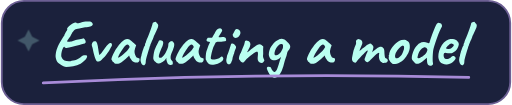
t = 0.00 s
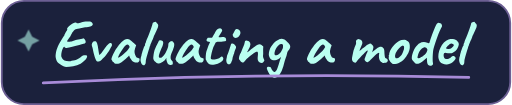
t = 0.95 s
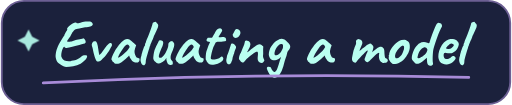
t = 1.90 s
t = 2.55 s: frame unchanged from t = 1.90 s, image omitted
t = 3.20 s: frame unchanged from t = 1.90 s, image omitted
t = 4.10 s: frame unchanged from t = 0.95 s, image omitted

The animated SVG that drew these frames (rendered in a browser with its animation timeline set to each time). Animation: 1 CSS @keyframes rule; one cycle of 5.00 s, repeats indefinitely.

<svg xmlns="http://www.w3.org/2000/svg" width="277" height="57" viewBox="0 0 277 57" role="img" aria-labelledby="heading">
  <title id="heading">Evaluating a model</title>
  <metadata>Lettering based on Caveat by the Caveat Project Authors, licensed under the SIL Open Font License 1.1.</metadata>
  <style>
    .ink-shine { animation: shine 5s ease-in-out infinite; }
    @keyframes shine { 0%, 100% { opacity: .25; } 38%, 64% { opacity: .9; } }
    @media (prefers-reduced-motion: reduce) { .ink-shine { animation: none; } }
  </style>
  <rect x=".5" y=".5" width="276" height="56" rx="12" fill="#1b213c" stroke="#6c5f93"/>
  <path d="M35.37 36.37Q34.28 36.3 33.2 35.58Q32.11 34.86 31.2 34.23Q30.61 33.63 30.28 32.95Q29.96 32.27 29.77 31.15Q29.62 30.48 29.77 29.4Q29.91 28.32 30.22 27.21Q30.54 26.11 30.82 25.48Q31.23 24.5 31.88 23.36Q32.53 22.23 33.18 21.19Q33.83 20.16 34.21 19.53Q34.45 19.28 34.44 19.27Q34.42 19.25 34.42 19.25Q34.42 19.07 34.79 18.36Q35.16 17.64 35.44 17.08Q35.96 16.52 36.03 16.17Q36.1 15.82 35.92 15.61Q35.86 15.47 36.22 15.01Q36.59 14.56 37.26 13.98Q37.92 13.4 38.73 12.95Q39.56 12.28 40.35 12.23Q41.14 12.18 41.28 12.56Q41.28 12.67 41.68 12.62Q42.09 12.56 42.63 12.44Q43.17 12.32 43.59 12.25Q43.77 12.04 44.41 11.92Q45.06 11.79 45.94 11.69Q46.39 11.72 46.95 11.71Q47.51 11.69 47.95 11.65Q48.39 11.62 48.39 11.62Q48.63 11.55 49.1 11.92Q49.58 12.28 49.86 12.91Q50.1 13.54 49.44 14Q48.77 14.45 47.34 14.63Q46.28 14.77 45.7 14.86Q45.11 14.94 44.47 15.07Q43.84 15.19 42.61 15.47Q41.73 15.64 41.14 15.75Q40.55 15.85 40.11 16.17Q39.67 16.48 39.15 17.29Q38.9 17.46 38.52 18.2Q38.13 18.93 37.75 19.67Q36.77 21.03 36.29 21.68Q35.82 22.33 35.96 22.5Q35.96 22.5 36.45 22.61Q36.94 22.71 37.08 22.71Q37.43 22.54 37.94 22.47Q38.45 22.4 38.76 22.33Q40.93 21.77 41.96 21.51Q43 21.24 43.43 21.14Q43.87 21.03 44.22 21Q44.71 20.61 45.22 21.05Q45.73 21.49 45.94 22.09Q46.18 22.78 45.94 23.17Q45.69 23.55 44.87 23.8Q44.05 24.04 42.54 24.38Q41.04 24.71 38.76 25.34Q36.84 25.9 35.64 26Q34.45 26.11 34.52 25.41Q34.28 25.27 33.98 25.67Q33.69 26.07 33.44 26.77Q33.2 27.48 33 28.28Q32.81 29.09 32.78 29.79Q32.74 30.48 32.88 30.87Q33.16 31.68 33.77 32.25Q34.38 32.83 35.58 33.18Q36.27 33.22 36.94 33.28Q37.61 33.35 38.45 33.01Q40.51 32.66 41.32 32.27Q42.12 31.88 42.3 31.75Q42.58 31.61 42.66 31.46Q42.75 31.32 42.92 31.32Q42.82 31.5 43 31.32Q43.17 31.15 43.56 30.84Q44.29 30.2 45.03 30.06Q45.76 29.93 46.25 30.05Q46.74 30.17 46.78 30.34Q46.98 30.7 46.56 31.45Q46.15 32.2 45.29 33.04Q44.43 33.88 43.28 34.55Q41.42 35.52 39.25 35.93Q37.08 36.33 35.37 36.37ZM51.95 33.15Q51.71 32.94 51.31 31.89Q50.9 30.85 50.54 29.44Q50.17 28.04 49.96 26.84Q49.82 26.14 49.66 25.66Q49.5 25.16 49.4 24.85Q49.22 24.22 49.52 23.52Q49.82 22.82 50.24 22.57Q50.41 22.47 50.89 22.42Q51.36 22.36 51.5 22.4Q51.92 22.54 52.27 23.68Q52.62 24.81 52.9 26.67Q53.04 27.75 53.13 28.26Q53.21 28.77 53.21 28.91Q53.35 29.19 53.41 29.59Q53.46 29.99 53.74 29.71Q53.88 29.57 54.18 29.23Q54.47 28.88 54.89 28.31Q55.63 27.32 56.07 26.69Q56.5 26.05 57.06 25.34Q57.31 24.99 57.73 24.57Q58.15 24.15 58.57 23.78Q58.99 23.41 59.27 23.34Q60.11 23.2 60.3 23.96Q60.49 24.71 59.8 25.69Q59.52 26.11 59.36 26.48Q59.2 26.84 59.06 26.98Q58.78 27.54 58.19 28.4Q57.59 29.26 57.03 29.98Q56.47 30.7 56.26 30.91Q56.12 31.04 55.65 31.43Q55.17 31.81 54.75 32.41Q53.91 33.22 53.14 33.39Q52.38 33.56 51.95 33.15ZM61.62 34.27Q61.48 33.98 61 33.7Q60.53 33.42 60.53 33.28Q60.53 33.15 60.37 32.85Q60.21 32.55 60.07 32.41Q59.9 32.2 60.18 31.38Q60.46 30.55 61.02 29.36Q61.58 28.17 62.24 26.95Q62.52 26.67 62.8 26.21Q63.09 25.76 63.23 25.62Q63.23 25.48 63.33 25.36Q63.44 25.23 63.58 25.23L63.85 24.67Q63.92 24.53 64.29 24.11Q64.65 23.7 65.18 23.19Q65.71 22.68 66.25 22.22Q66.79 21.76 67.14 21.56Q67.88 21.07 68.67 21.11Q69.45 21.14 70.02 21.59Q70.12 21.7 70.49 22.02Q70.86 22.33 71.33 22.71Q71.8 23.1 72.15 23.41L73.44 24.57L72.84 26.32Q72.39 27.72 72.61 28.77Q72.83 29.82 73.27 30.59Q73.44 30.98 73.74 31.19Q74.04 31.39 74.53 31.46Q74.81 31.5 75.06 31.68Q75.3 31.85 75.3 32.23Q75.3 33.08 75 33.44Q74.7 33.81 74.36 33.88Q73.2 34.02 72.15 33.64Q71.1 33.25 70.26 31.64Q70.12 31.43 69.89 30.85Q69.66 30.27 69.63 30.1Q69.49 30.27 69.26 30.54Q69.03 30.8 68.83 31.01Q66.34 33.53 64.56 34.28Q62.79 35.03 61.62 34.27ZM63.54 31.36Q63.78 31.39 64.31 31.1Q64.83 30.8 65.71 30.1Q66.9 29.09 67.67 28.42Q68.44 27.75 69.17 26.7L69.94 25.45Q69.59 24.64 69.31 24.39Q69.03 24.15 68.75 24.15Q68.3 24.15 67.67 24.73Q67.04 25.3 66.25 26.41Q65.47 27.51 64.48 29.16Q64.03 29.93 63.78 30.64Q63.54 31.36 63.54 31.36ZM77.86 35.38Q77.19 35.56 76.67 35.02Q76.14 34.48 75.93 33.42Q75.72 32.38 76 31.08Q76.18 30.66 76.28 30.26Q76.39 29.86 76.39 29.61Q76.46 29.26 76.67 28.58Q76.88 27.89 77.12 27.16Q77.37 26.42 77.59 25.85Q77.82 25.27 77.89 25.13Q78.03 25.13 78.14 24.88Q78.24 24.64 78.24 24.39Q78.24 24.11 78.36 23.77Q78.48 23.41 78.62 23.27Q78.62 23.1 78.71 22.87Q78.8 22.64 78.8 22.5Q78.8 22.36 78.89 22.23Q78.98 22.09 78.98 21.95Q79.22 21.49 79.62 20.49Q80.03 19.49 80.5 18.27Q80.97 17.04 81.39 15.85Q81.81 14.66 82.07 13.84Q82.34 13.02 82.34 12.84Q82.34 12.56 82.55 12.32Q82.76 12.07 83.04 12.07Q83.14 11.97 83.53 11.92Q83.91 11.86 84.05 11.86Q84.05 11.86 84.19 12Q84.33 12.14 84.61 12.42Q84.89 12.67 85.15 12.98Q85.42 13.3 85.42 13.72Q85.42 14.17 85.29 14.59Q85.17 15.01 84.86 15.73Q84.54 16.45 83.88 17.85Q83.59 18.55 83.28 19.16Q82.97 19.77 82.97 19.91Q82.97 20.05 82.84 20.34Q82.72 20.61 82.58 21.03Q82.44 21.31 82.2 21.86Q81.95 22.4 81.69 23.01Q81.43 23.62 81.25 24.06Q81.08 24.5 81.08 24.57Q81.08 24.71 81.06 24.85Q81.04 24.99 80.9 25.13Q80.76 25.13 80.74 25.32Q80.73 25.52 80.73 25.52Q80.73 25.86 80.17 27.37Q79.61 29.29 79.13 30.91Q78.66 32.52 78.66 33.49Q78.66 34.34 78.4 34.79Q78.14 35.24 77.86 35.38ZM90.88 34.93Q90.53 34.58 90.31 33.97Q90.11 33.35 89.9 32.55Q89.83 32.27 89.84 31.92Q89.86 31.57 89.83 31.36Q89.72 31.61 89.49 31.99Q89.27 32.38 89.06 32.55Q88.92 32.69 88.43 33.09Q87.94 33.49 87.45 33.74Q86.29 34.48 85.4 34.42Q84.51 34.37 83.84 33.53Q83.28 33.08 82.93 32.38Q82.58 31.68 82.79 30.7Q82.86 29.47 83.14 28.3Q83.42 27.12 84.3 25.16Q85.03 23.73 85.42 22.92Q85.8 22.12 85.91 21.98Q86.43 21.8 87.2 22Q87.97 22.19 88.04 22.68Q88.25 23.03 88.04 23.99Q87.83 24.95 87.2 26.18Q86.71 27.37 86.27 28.49Q85.84 29.61 85.75 30.38Q85.66 31.15 86.15 31.32Q86.47 31.5 87.08 31.29Q87.69 31.08 88.53 30.03Q89.37 28.98 90.32 26.7Q90.6 26 90.74 25.46Q90.88 24.92 90.91 24.25Q90.84 23.84 91.14 23.38Q91.44 22.92 91.86 22.68Q92 22.5 92.24 22.35Q92.49 22.19 92.56 22.36L93.12 22.33Q93.26 22.29 93.43 22.61Q93.61 22.92 93.78 23.06Q94.17 23.38 94.13 24.43Q94.1 25.48 93.29 27.37Q92.63 28.8 92.4 29.54Q92.17 30.27 92.14 30.98Q92.14 31.61 92.24 32.04Q92.35 32.48 92.87 32.94Q93.26 33.18 93.31 33.76Q93.36 34.34 93.33 34.76Q93.26 35.07 92.78 35.19Q92.31 35.31 91.77 35.24Q91.23 35.17 90.88 34.93ZM96.41 34.27Q96.27 33.98 95.79 33.7Q95.32 33.42 95.32 33.28Q95.32 33.15 95.16 32.85Q95.01 32.55 94.87 32.41Q94.69 32.2 94.97 31.38Q95.25 30.55 95.81 29.36Q96.37 28.17 97.04 26.95Q97.32 26.67 97.6 26.21Q97.88 25.76 98.02 25.62Q98.02 25.48 98.12 25.36Q98.23 25.23 98.37 25.23L98.65 24.67Q98.72 24.53 99.08 24.11Q99.44 23.7 99.97 23.19Q100.5 22.68 101.04 22.22Q101.58 21.76 101.94 21.56Q102.67 21.07 103.46 21.11Q104.25 21.14 104.81 21.59Q104.91 21.7 105.28 22.02Q105.65 22.33 106.12 22.71Q106.59 23.1 106.94 23.41L108.24 24.57L107.63 26.32Q107.19 27.72 107.4 28.77Q107.62 29.82 108.06 30.59Q108.24 30.98 108.53 31.19Q108.83 31.39 109.32 31.46Q109.6 31.5 109.85 31.68Q110.09 31.85 110.09 32.23Q110.09 33.08 109.79 33.44Q109.5 33.81 109.15 33.88Q107.99 34.02 106.94 33.64Q105.89 33.25 105.05 31.64Q104.91 31.43 104.68 30.85Q104.46 30.27 104.42 30.1Q104.28 30.27 104.05 30.54Q103.83 30.8 103.62 31.01Q101.13 33.53 99.35 34.28Q97.58 35.03 96.41 34.27ZM98.33 31.36Q98.58 31.39 99.1 31.1Q99.63 30.8 100.5 30.1Q101.69 29.09 102.46 28.42Q103.23 27.75 103.97 26.7L104.74 25.45Q104.39 24.64 104.11 24.39Q103.83 24.15 103.55 24.15Q103.09 24.15 102.46 24.73Q101.83 25.3 101.04 26.41Q100.26 27.51 99.28 29.16Q98.82 29.93 98.58 30.64Q98.33 31.36 98.33 31.36ZM113.66 35.03Q113.28 34.97 112.82 34.56Q112.37 34.16 112 33.65Q111.63 33.15 111.53 32.8Q111.53 32.73 111.44 32.62Q111.35 32.52 111.35 32.52Q111.21 32.41 111.19 31.59Q111.18 30.77 111.28 29.75Q111.39 28.73 111.53 28.14Q111.7 27.58 112.05 26.62Q112.4 25.66 112.65 24.88L113.59 22.85L112.19 22.47Q111.95 22.4 111.79 22.19Q111.63 21.98 111.63 21.84Q111.63 21.56 111.95 21.03Q112.26 20.51 112.4 20.51Q112.58 20.54 113.05 20.54Q113.52 20.54 113.98 20.51Q114.43 20.47 114.54 20.44Q114.68 20.37 114.82 20.25Q114.96 20.12 115.03 19.88Q115.2 19.49 115.34 19.28Q115.48 19.07 115.73 18.65Q115.97 18.2 116.13 17.88Q116.29 17.57 116.64 17.01Q116.81 16.76 117.02 16.41Q117.23 16.06 117.55 15.82Q117.86 15.54 118.58 15.42Q119.3 15.29 119.82 15.75Q120.1 16.1 120.14 16.41Q120.17 16.73 119.86 17.22Q119.58 17.81 119.21 18.29Q118.84 18.76 118.53 19.35Q117.97 20.12 118.32 20.23Q118.67 20.34 120.28 20.09Q121.29 19.91 121.75 20.3Q122.2 20.68 122.27 21.28Q122.38 22.12 122.1 22.29Q121.82 22.47 120.49 22.47Q119.65 22.61 119.05 22.63Q118.46 22.64 118.18 22.64Q117.72 22.68 117.58 22.68Q117.44 22.68 117.16 22.75Q116.88 22.82 116.76 22.98Q116.64 23.13 116.5 23.41Q116.36 23.55 116.08 24.15Q115.8 24.74 115.38 25.45Q114.89 26.91 114.55 28.26Q114.22 29.61 113.98 30.94Q113.87 31.61 114.03 31.9Q114.19 32.2 114.92 32.27Q115.31 32.3 116.04 32.25Q116.78 32.2 117.27 32.06Q117.65 31.88 118.07 31.69Q118.49 31.5 118.84 31.29Q119.16 31.11 119.47 30.92Q119.79 30.73 119.79 30.73Q119.96 30.45 120.29 30.82Q120.63 31.18 120.77 31.61Q120.77 32.02 120.59 32.6Q120.42 33.18 119.3 33.81Q117.72 34.79 116.15 35Q114.57 35.21 113.66 35.03ZM122.87 34.41Q122.59 34.12 122.46 33.56Q122.34 33.01 122.38 32.46Q122.41 31.92 122.55 31.64Q122.55 31.36 122.64 31.2Q122.73 31.04 122.69 30.91Q122.66 30.77 122.76 30.41Q122.87 30.06 122.97 29.75Q123.22 29.19 123.53 28.3Q123.85 27.41 124.16 26.48Q124.48 25.55 124.69 24.87Q124.9 24.18 124.93 24.04Q124.93 23.62 125.49 23.59Q125.91 23.45 126.51 23.94Q127.1 24.43 127.45 24.99Q127.73 25.27 127.66 25.73Q127.59 26.18 127.21 27.02Q127.07 27.3 126.87 27.95Q126.68 28.59 126.61 29.02Q126.47 29.29 126.28 29.8Q126.09 30.31 125.95 30.77Q125.88 30.94 125.81 31.41Q125.74 31.88 125.63 32.38Q125.53 32.87 125.35 33.15Q125.04 34.58 124.25 34.83Q123.46 35.07 122.87 34.41ZM126.65 20.37Q126.26 20.09 126.07 19.69Q125.88 19.28 125.86 18.97Q125.84 18.65 125.91 18.58Q126.26 18.2 126.52 17.57Q126.79 16.94 127.1 16.41Q127.17 16.31 127.29 16.12Q127.42 15.92 127.56 15.89Q127.98 15.61 128.73 15.92Q129.48 16.24 129.83 16.8Q130.15 17.46 130.02 18.16Q129.9 18.86 129.27 19.63Q128.75 20.34 127.94 20.53Q127.14 20.72 126.65 20.37ZM141.63 34.16Q140.86 34.09 140.35 33.83Q139.84 33.56 139.53 32.76Q139.39 32.2 139.4 31.59Q139.42 30.98 139.49 30.4Q139.56 29.82 139.56 29.4Q139.56 29.33 139.56 29.12Q139.56 28.91 139.56 28.73Q139.49 28.21 139.3 28.09Q139.11 27.96 138.65 28.14Q137.92 28.49 137.06 29.07Q136.2 29.64 135.27 30.4Q134.35 31.15 133.37 31.99Q132.6 32.83 132.23 33.36Q131.86 33.88 131.48 33.88Q131.2 34.02 130.88 33.81Q130.57 33.6 130.22 33.32Q129.97 33.04 129.64 32.6Q129.31 32.16 129.24 32.02Q129.24 31.46 129.32 31.01Q129.41 30.55 129.6 30.06Q129.8 29.57 130.08 28.95Q130.22 28.7 130.34 28.44Q130.46 28.17 130.64 27.86Q130.78 27.37 131.04 26.74Q131.3 26.11 131.55 25.55Q131.93 24.64 132.14 23.98Q132.35 23.31 132.49 22.54Q132.46 22.47 132.53 22.33Q132.6 22.19 132.74 22.16H132.77H132.81Q133.05 21.98 133.73 22.1Q134.42 22.23 134.77 22.5Q135.5 23.13 135.47 24.15Q135.43 25.16 134.42 26.81Q134.17 27.37 133.91 27.84Q133.65 28.31 133.65 28.49Q133.65 28.49 133.93 28.28Q134.21 28.07 134.59 27.77Q134.98 27.48 135.26 27.3Q135.43 27.12 136.03 26.65Q136.62 26.18 137.32 25.66Q138.02 25.13 138.44 24.85Q138.83 24.57 139.42 24.27Q140.02 23.98 140.16 23.98Q140.51 23.98 141.01 24.22Q141.52 24.46 141.96 24.8Q142.4 25.13 142.47 25.41Q142.47 25.55 142.43 25.78Q142.4 26 142.4 26.18Q142.36 26.74 142.38 27.53Q142.4 28.31 142.4 29.1Q142.4 29.89 142.26 30.52Q142.26 30.52 142.29 30.57Q142.33 30.62 142.36 30.73Q142.33 30.77 142.34 30.85Q142.36 30.94 142.36 30.94Q142.43 31.18 142.52 31.43Q142.61 31.68 142.75 31.97Q142.89 32.27 143.06 32.73Q143.03 33.18 142.55 33.62Q142.08 34.05 141.63 34.16ZM149.68 42Q148.7 42.38 147.63 41.88Q146.56 41.37 145.79 40.28Q145.65 40.08 145.37 39.53Q145.09 38.99 144.83 38.36Q144.57 37.73 144.44 37.28Q144.32 36.82 144.43 36.75Q144.57 36.37 145.06 36.3Q145.55 36.23 146.04 36.35Q146.53 36.47 146.6 36.68Q146.7 36.92 146.81 37.19Q146.91 37.45 147.07 37.68Q147.23 37.91 147.37 38.08Q147.75 38.67 148.21 38.9Q148.66 39.13 148.91 38.95Q149.5 38.5 149.8 37.89Q150.1 37.27 150.59 35.73Q150.97 34.44 151.25 33.49Q151.53 32.55 151.85 31.75Q151.95 31.32 152.11 31.03Q152.27 30.73 152.41 30.59H152.62Q151.85 31.08 151.32 31.57Q150.8 32.06 149.89 32.45Q149.68 32.69 148.85 32.74Q148.03 32.8 147.26 32.55Q146.77 32.27 146.47 31.97Q146.18 31.68 145.98 31.29Q145.79 30.91 145.58 30.38Q145.34 29.86 145.51 28.66Q145.69 27.48 146.14 26.28Q146.56 25.41 147.37 24.39Q148.17 23.38 149.08 22.56Q149.99 21.73 150.73 21.52Q151.01 21.38 151.71 21.19Q152.41 21 153.04 21.17Q153.63 21.24 153.95 21.44Q154.26 21.63 154.96 22.23Q155.42 22.68 156.08 23.4Q156.75 24.11 156.92 24.6Q157.17 25.13 157.03 25.74Q156.89 26.35 156.54 26.81Q156.22 27.27 155.87 27.72Q155.52 28.17 155.35 28.98Q155.17 30.03 154.68 31.34Q154.19 32.66 153.91 33.77L153.35 35.95Q152.48 38.92 151.43 40.27Q150.38 41.62 149.68 42ZM148.94 29.96Q149.64 29.93 150.15 29.8Q150.66 29.68 151.11 29.24Q151.57 28.8 152.16 27.89Q152.76 27.05 153 26.36Q153.25 25.66 153.18 24.78Q153.14 24.22 152.86 24.04Q152.58 23.87 152.13 23.94Q151.46 24.04 150.94 24.48Q150.41 24.92 149.71 25.83Q149.19 26.53 148.84 27.51Q148.49 28.56 148.54 29.19Q148.59 29.82 148.94 29.96ZM167.74 34.27Q167.6 33.98 167.12 33.7Q166.65 33.42 166.65 33.28Q166.65 33.15 166.49 32.85Q166.34 32.55 166.2 32.41Q166.02 32.2 166.3 31.38Q166.58 30.55 167.14 29.36Q167.7 28.17 168.37 26.95Q168.65 26.67 168.93 26.21Q169.21 25.76 169.35 25.62Q169.35 25.48 169.45 25.36Q169.56 25.23 169.7 25.23L169.98 24.67Q170.05 24.53 170.41 24.11Q170.77 23.7 171.3 23.19Q171.83 22.68 172.37 22.22Q172.91 21.76 173.27 21.56Q174 21.07 174.79 21.11Q175.58 21.14 176.14 21.59Q176.24 21.7 176.61 22.02Q176.98 22.33 177.45 22.71Q177.92 23.1 178.27 23.41L179.57 24.57L178.96 26.32Q178.52 27.72 178.73 28.77Q178.95 29.82 179.39 30.59Q179.57 30.98 179.86 31.19Q180.16 31.39 180.65 31.46Q180.93 31.5 181.18 31.68Q181.42 31.85 181.42 32.23Q181.42 33.08 181.12 33.44Q180.83 33.81 180.48 33.88Q179.32 34.02 178.27 33.64Q177.22 33.25 176.38 31.64Q176.24 31.43 176.01 30.85Q175.79 30.27 175.75 30.1Q175.61 30.27 175.38 30.54Q175.16 30.8 174.95 31.01Q172.46 33.53 170.68 34.28Q168.91 35.03 167.74 34.27ZM169.66 31.36Q169.91 31.39 170.43 31.1Q170.96 30.8 171.83 30.1Q173.02 29.09 173.79 28.42Q174.56 27.75 175.3 26.7L176.07 25.45Q175.72 24.64 175.44 24.39Q175.16 24.15 174.88 24.15Q174.42 24.15 173.79 24.73Q173.16 25.3 172.37 26.41Q171.59 27.51 170.61 29.16Q170.15 29.93 169.91 30.64Q169.66 31.36 169.66 31.36ZM207.29 34.16Q207.04 34.09 206.52 33.7Q205.99 33.32 205.59 32.55Q205.19 31.78 205.22 30.55Q205.26 29.5 205.38 29.07Q205.5 28.63 205.26 28.59Q205.08 28.56 204.56 28.91Q204.03 29.26 203.19 30.03Q202.35 30.8 201.16 32.06Q200.74 32.41 200.23 32.92Q199.73 33.42 199.22 33.67Q198.71 33.91 198.33 33.56L197.98 33.25Q197.73 33.04 197.56 32.69Q197.38 32.34 197.45 32.09L198.43 29.36Q198.85 28.45 199.01 28.03Q199.17 27.61 199.15 27.51Q199.13 27.41 198.96 27.44Q198.75 27.48 198.36 27.81Q197.98 28.14 197.84 28.35Q197.7 28.35 197.47 28.63Q197.24 28.91 197.03 29.12Q196.82 29.33 196.3 29.91Q195.77 30.48 195.18 31.11Q194.72 31.54 194.13 32.23Q193.53 32.94 193.08 33.5Q192.62 34.05 192.52 34.05Q191.89 34.02 191.38 33.64Q190.87 33.25 190.7 32.69Q190.49 32.3 190.66 31.27Q190.84 30.24 191.33 27.96Q191.47 27.44 191.59 27.05Q191.71 26.67 191.85 26.29Q191.99 25.9 192.18 25.41Q192.38 24.92 192.69 24.22Q192.87 23.73 192.83 23.29Q192.8 22.85 192.76 22.57Q192.76 22.05 193.09 21.73Q193.43 21.42 193.85 21.3Q194.27 21.17 194.51 21.24Q195.49 21.35 195.84 21.95Q196.19 22.54 196.23 23.1Q196.26 23.62 196.09 24.05Q195.91 24.46 195.81 24.74L195.42 25.69Q195.07 26.49 194.91 26.86Q194.76 27.23 194.74 27.35Q194.72 27.48 194.72 27.58Q194.76 27.68 195.04 27.48Q195.32 27.27 195.72 26.9Q196.12 26.53 196.47 26.25Q197.1 25.73 197.82 25.18Q198.54 24.64 199.24 24.22Q199.94 23.8 200.39 23.66Q200.99 23.77 201.49 24.25Q202 24.74 202.14 25.09Q202.32 25.62 202.19 26.04Q202.07 26.46 202 26.81Q201.97 26.95 201.86 27.34Q201.76 27.72 201.65 28.05Q201.55 28.38 201.55 28.38Q201.55 28.38 201.76 28.17Q201.97 27.96 202.32 27.67Q202.67 27.37 203.02 27.12Q204.77 25.8 205.8 25.43Q206.83 25.06 207.57 26.04Q207.99 26.42 208.11 27.09Q208.23 27.75 208.23 28.88Q208.27 29.33 208.32 29.89Q208.37 30.45 208.46 30.87Q208.55 31.29 208.62 31.39Q208.72 31.54 209 31.66Q209.28 31.78 209.53 31.85Q210.02 32.09 210.07 32.74Q210.12 33.39 209.56 33.74Q209.04 34.05 208.46 34.12Q207.88 34.2 207.29 34.16ZM213.27 34.76Q212.82 34.76 212.55 34.58Q212.29 34.41 211.91 34.09Q211.24 33.39 210.84 32.59Q210.44 31.78 210.54 31.18Q210.65 30.91 210.63 30.64Q210.61 30.38 210.61 30.38Q210.44 30.2 210.51 30.15Q210.58 30.1 210.65 29.96Q210.86 29.96 210.79 29.57Q210.72 29.29 211.01 28.37Q211.31 27.44 211.84 26.6Q212.05 26.25 212.47 25.67Q212.89 25.09 213.39 24.52Q213.9 23.94 214.32 23.59Q215.2 22.85 215.95 22.4Q216.7 21.95 217.47 21.77Q218.24 21.59 219.06 21.59Q219.89 21.59 220.41 22.16Q221.22 22.5 221.55 23.1Q221.88 23.7 221.99 24.64Q222.09 25.69 221.78 27.21Q221.46 28.73 220.06 30.73Q219.19 31.99 218.35 32.69Q217.51 33.39 216.49 33.98Q215.76 34.48 214.92 34.58Q214.08 34.69 213.27 34.76ZM216.84 30.48Q217.61 29.82 217.94 29.02Q218.28 28.21 218.66 27.12Q218.8 26.91 218.85 26.42Q218.91 25.93 218.87 25.46Q218.84 24.99 218.63 24.92Q218.31 24.67 218 24.8Q217.68 24.92 217.19 25.27Q216.14 26.14 215.25 27.28Q214.36 28.42 214.01 30.06Q213.9 30.94 214.2 31.38Q214.5 31.81 215.18 31.62Q215.86 31.43 216.84 30.48ZM233.15 35.66Q232.7 35.77 232.26 35.44Q231.82 35.1 231.65 34.72Q231.44 34.16 231.38 33.65Q231.33 33.15 231.3 32.48L231.26 31.29L229.83 32.59Q228.64 33.7 227.6 34.18Q226.57 34.65 225.73 34.65Q225.35 34.58 224.8 34.14Q224.26 33.7 223.82 33.16Q223.39 32.62 223.21 32.27Q223 31.78 223.09 30.91Q223.18 30.03 223.51 28.98Q223.84 27.93 224.35 26.91Q224.86 25.9 225.52 25.16Q226.68 23.41 228.39 22.98Q230.11 22.54 231.44 23.27Q232.07 23.59 232.35 23.52Q232.63 23.45 232.7 23.06Q232.84 22.5 233.01 22.02Q233.19 21.52 233.5 20.54Q234.38 17.88 235.02 16.38Q235.67 14.87 236.2 13.75Q236.58 12.95 236.97 12.63Q237.35 12.32 237.63 12.35Q238.02 12.35 238.59 12.63Q239.17 12.91 239.35 13.4Q239.49 13.72 239.47 14.07Q239.45 14.42 239.24 14.8Q238.79 15.64 238.17 17.03Q237.56 18.41 236.95 20.05Q236.34 21.7 235.81 23.31Q235.29 24.92 234.94 26.14Q234.73 26.91 234.6 28.1Q234.48 29.29 234.43 30.54Q234.38 31.78 234.41 32.74Q234.45 33.7 234.52 33.98Q234.73 34.69 234.52 35.03Q234.31 35.38 233.92 35.51Q233.54 35.63 233.15 35.66ZM227.38 31.43Q227.87 31.25 228.25 31.01Q228.64 30.77 229.16 30.38Q230.21 29.57 230.68 28.98Q231.16 28.38 231.44 27.51Q231.61 26.98 231.45 26.6Q231.3 26.21 230.91 25.86Q230.53 25.55 229.93 25.6Q229.34 25.66 228.57 26.35Q227.73 27.12 227.13 28.14Q226.54 29.16 226.15 31.04Q226.08 31.39 226.4 31.54Q226.71 31.68 227.38 31.43ZM244.39 34.3Q243.34 34.9 242.16 34.98Q240.99 35.07 239.98 34.67Q238.96 34.27 238.33 33.46Q237.98 33.01 237.67 32.01Q237.35 31.01 237.56 29.29Q237.77 27.68 238.56 26.04Q239.35 24.39 240.5 23.13Q241.66 21.88 243.02 21.42Q243.51 21.24 244.02 21.16Q244.53 21.07 245.37 21.14Q246.17 21.24 246.8 21.54Q247.43 21.84 247.71 22.19Q248.27 22.75 248.45 23.27Q248.62 23.8 248.59 24.29Q248.41 25.41 247.59 26.7Q246.77 28 245.3 28.63Q244.7 28.88 243.9 28.95Q243.09 29.02 241.69 28.73Q240.85 28.56 240.59 28.91Q240.33 29.26 240.36 30.27Q240.43 30.91 240.66 31.38Q240.89 31.85 241.52 32.02Q242.32 32.16 242.67 32.04Q243.02 31.92 243.55 31.68Q243.83 31.5 244.09 31.29Q244.35 31.08 244.61 30.87Q244.88 30.66 245.05 30.55Q245.23 30.41 245.4 30.38Q245.58 30.34 245.75 30.34Q246.14 30.38 246.49 30.77Q246.84 31.15 246.94 31.5Q246.94 31.78 246.59 32.29Q246.24 32.8 245.66 33.34Q245.09 33.88 244.39 34.3ZM243.93 26.49Q244.18 26.39 244.65 26Q245.12 25.62 245.51 25.18Q245.89 24.74 245.89 24.5Q245.89 24.11 245.38 23.84Q244.88 23.55 244.07 23.73Q243.79 23.8 243.41 24.11Q243.02 24.43 242.64 24.83Q242.25 25.23 241.97 25.6Q241.69 25.97 241.59 26.18Q241.73 26.35 242.15 26.46Q242.57 26.56 243.07 26.56Q243.58 26.56 243.93 26.49ZM250.79 35.38Q250.13 35.56 249.6 35.02Q249.08 34.48 248.87 33.42Q248.66 32.38 248.94 31.08Q249.11 30.66 249.22 30.26Q249.32 29.86 249.32 29.61Q249.39 29.26 249.6 28.58Q249.81 27.89 250.06 27.16Q250.3 26.42 250.53 25.85Q250.76 25.27 250.83 25.13Q250.97 25.13 251.07 24.88Q251.18 24.64 251.18 24.39Q251.18 24.11 251.3 23.77Q251.42 23.41 251.56 23.27Q251.56 23.1 251.65 22.87Q251.74 22.64 251.74 22.5Q251.74 22.36 251.82 22.23Q251.91 22.09 251.91 21.95Q252.16 21.49 252.56 20.49Q252.96 19.49 253.43 18.27Q253.91 17.04 254.33 15.85Q254.75 14.66 255.01 13.84Q255.27 13.02 255.27 12.84Q255.27 12.56 255.48 12.32Q255.69 12.07 255.97 12.07Q256.08 11.97 256.46 11.92Q256.85 11.86 256.99 11.86Q256.99 11.86 257.13 12Q257.27 12.14 257.55 12.42Q257.83 12.67 258.09 12.98Q258.35 13.3 258.35 13.72Q258.35 14.17 258.23 14.59Q258.11 15.01 257.79 15.73Q257.48 16.45 256.81 17.85Q256.53 18.55 256.22 19.16Q255.9 19.77 255.9 19.91Q255.9 20.05 255.78 20.34Q255.66 20.61 255.52 21.03Q255.38 21.31 255.13 21.86Q254.89 22.4 254.62 23.01Q254.36 23.62 254.19 24.06Q254.01 24.5 254.01 24.57Q254.01 24.71 253.99 24.85Q253.98 24.99 253.84 25.13Q253.7 25.13 253.68 25.32Q253.66 25.52 253.66 25.52Q253.66 25.86 253.1 27.37Q252.54 29.29 252.07 30.91Q251.6 32.52 251.6 33.49Q251.6 34.34 251.33 34.79Q251.07 35.24 250.79 35.38Z" fill="#b9fff0"/>
  <path d="M23 45Q138 39 254 42" fill="none" stroke="#a88bd8" stroke-width="1.5" stroke-linecap="round"/>
  <path class="ink-shine" d="M15 16l2 4 4 2-4 2-2 4-2-4-4-2 4-2z" fill="#b9fff0"/>
</svg>
